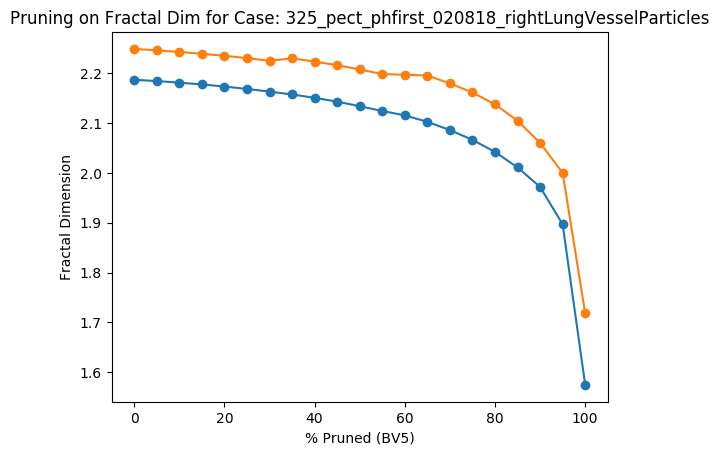

The file beside this chart, header and first rows:
Percent Threshold (BV5), Fractal Dimension
0, 2.249
5, 2.246
10, 2.243
15, 2.239
20, 2.235
25, 2.23
30, 2.225
35, 2.23
40, 2.223
45, 2.216
50, 2.208
55, 2.198
60, 2.197
65, 2.196
70, 2.18
75, 2.161
80, 2.138
85, 2.105
90, 2.06
95, 2
100, 1.718
